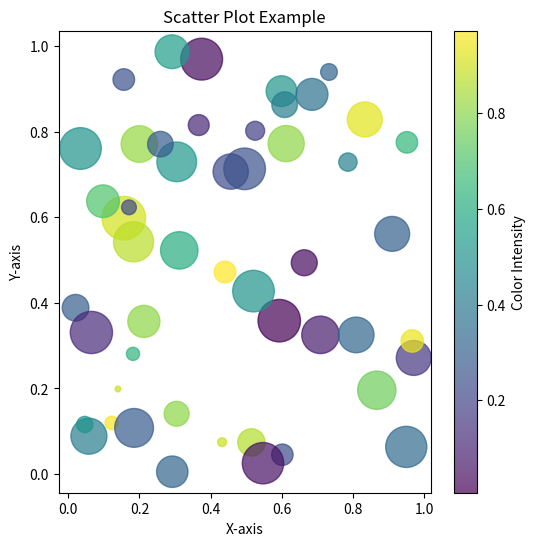

Python code for this plot:
import matplotlib.pyplot as plt
import numpy as np

np.random.seed(42)
x = np.random.rand(50)
y = np.random.rand(50)
colors = np.random.rand(50)
sizes = 1000 * np.random.rand(50)

# create scatter plot
plt.figure(figsize=(6, 6))
plt.scatter(x, y, c=colors, s=sizes, alpha=0.7, cmap='viridis')

# add labels and title
plt.title('Scatter Plot Example')
plt.xlabel('X-axis')
plt.ylabel('Y-axis')

# Add a colorbar
plt.colorbar(label='Color Intensity')

# Show the plot
plt.show()